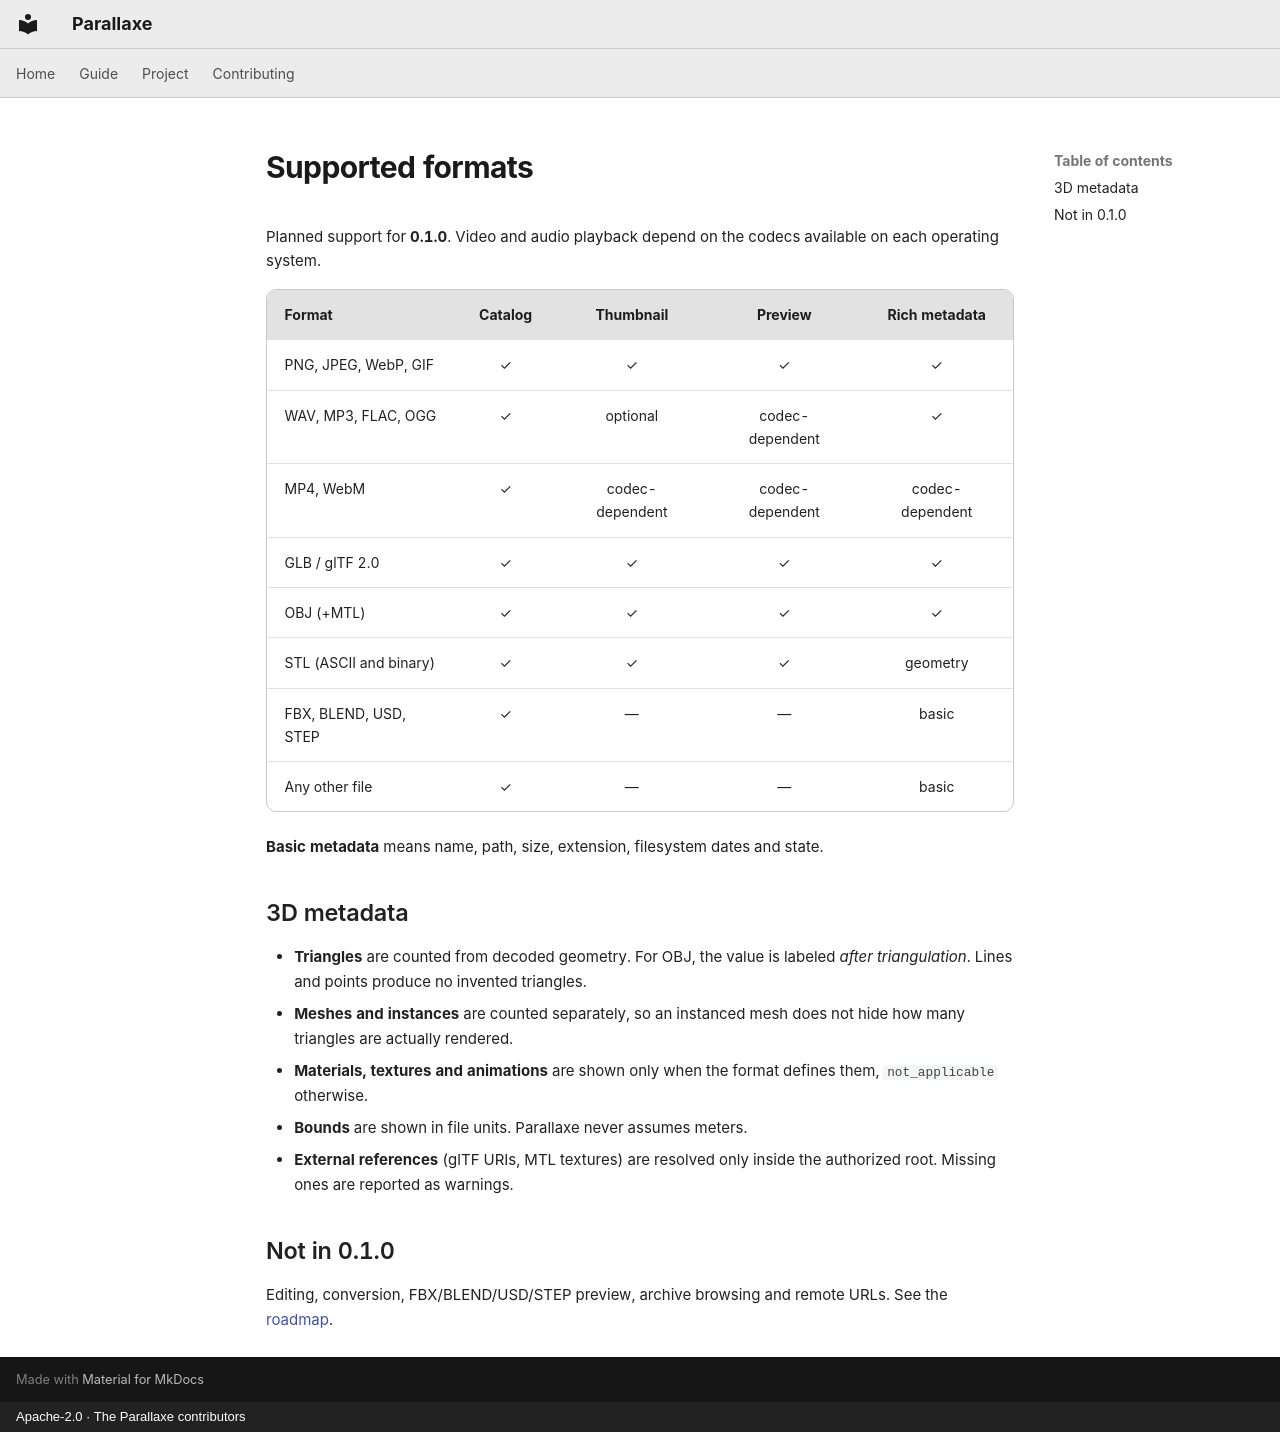

repository: CapelleGab/Parallaxe · page: en/guide/formats/index.html · generator: mkdocs · copyright: Apache-2.0 · The Parallaxe contributors

# Supported formats

Planned support for **0.1.0**. Video and audio playback depend on the codecs available on each operating system.

| Format | Catalog | Thumbnail | Preview | Rich metadata |
|---|:-:|:-:|:-:|:-:|
| PNG, JPEG, WebP, GIF | ✓ | ✓ | ✓ | ✓ |
| WAV, MP3, FLAC, OGG | ✓ | optional | codec-dependent | ✓ |
| MP4, WebM | ✓ | codec-dependent | codec-dependent | codec-dependent |
| GLB / glTF 2.0 | ✓ | ✓ | ✓ | ✓ |
| OBJ (+MTL) | ✓ | ✓ | ✓ | ✓ |
| STL (ASCII and binary) | ✓ | ✓ | ✓ | geometry |
| FBX, BLEND, USD, STEP | ✓ | — | — | basic |
| Any other file | ✓ | — | — | basic |

**Basic metadata** means name, path, size, extension, filesystem dates and state.

## 3D metadata

- **Triangles** are counted from decoded geometry. For OBJ, the value is labeled *after triangulation*. Lines and points produce no invented triangles.
- **Meshes and instances** are counted separately, so an instanced mesh does not hide how many triangles are actually rendered.
- **Materials, textures and animations** are shown only when the format defines them, `not_applicable` otherwise.
- **Bounds** are shown in file units. Parallaxe never assumes meters.
- **External references** (glTF URIs, MTL textures) are resolved only inside the authorized root. Missing ones are reported as warnings.

## Not in 0.1.0

Editing, conversion, FBX/BLEND/USD/STEP preview, archive browsing and remote URLs. See the [roadmap](../project/roadmap.md).
